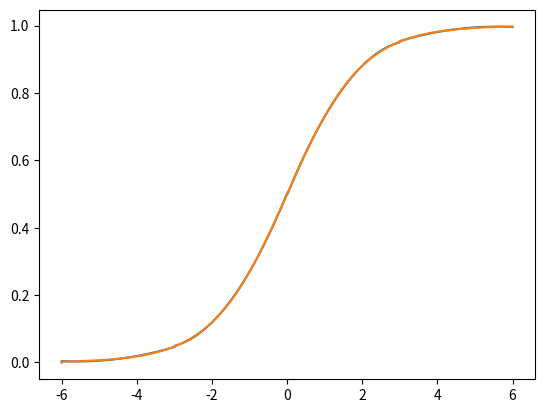
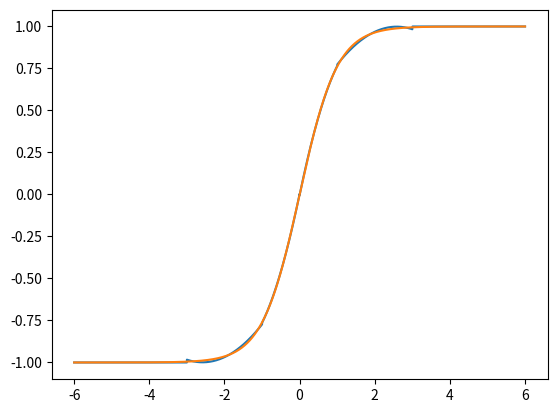
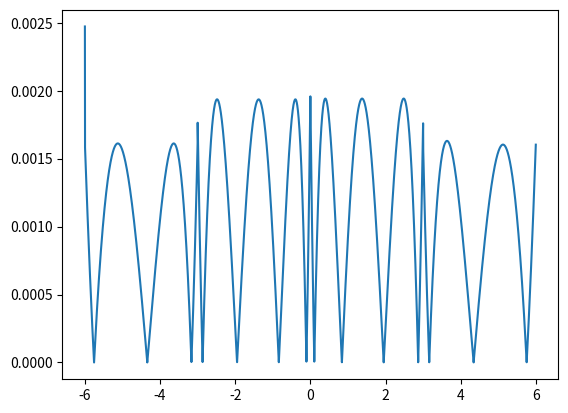
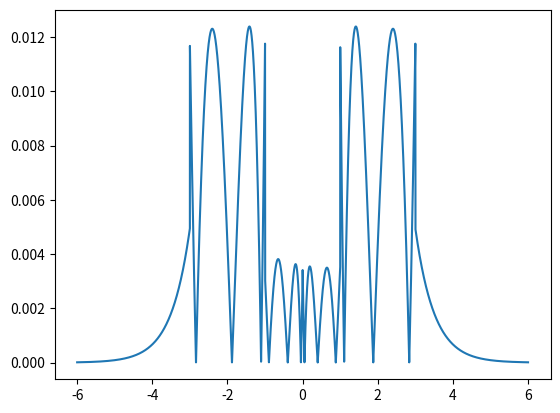

Write the Python code that produced these figures, in order.
import numpy as np
import matplotlib.pyplot as plt

def sigmoidPoly(x):
    if (x <= -6) :
        return 0
    elif (x > -6) and (x <= -3):
        return 0.20323428 + 0.0717631*x   + 0.00642858*(x**2)
    elif (x > -3) and (x <= 0):
        return 0.50195831 + 0.27269294*x  + 0.04059181*(x**2)
    elif (x > 0) and (x <= 3):
        return 0.49805785 + 0.27266221*x  - 0.04058115*(x**2)
    elif (x > 3) and (x <= 6):
        return 0.7967568  + 0.07175359*x  - 0.00642671*(x**2)
    else:
        return 1

def tanhPoly(x):
    if (x <= -3) :
        return -1
    elif (x > -3) and (x <= -1):
        return -0.39814608 + 0.46527859*x + 0.09007576*(x**2)
    elif (x > -1) and (x <= 0):
        return 0.0031444 + 1.08381219*x + 0.31592922*(x**2)
    elif (x > 0) and (x <= 1):
        return -0.00349517 + 1.08538355*x -0.31676793*(x**2) 
    elif (x > 1) and (x <= 3):
        return 0.39814608 + 0.46527859*x - 0.09007576*(x**2)
    else:
        return 1

def sigmoid(x):
    return 1/(1+np.exp(-x))

t = np.arange(-6, 6, 2**-10)
sigPoly  = np.array([sigmoidPoly(t[i]) for i in range(len(t))])
tanhPoly = np.array([tanhPoly(t[i]) for i in range(len(t))])
diffSig = abs(sigPoly  - sigmoid(t))
diffTan = abs(tanhPoly - np.tanh(t))

plt.figure(1)
plt.plot(t, sigPoly, t, sigmoid(t))
plt.figure(2)
plt.plot(t, tanhPoly, t, np.tanh(t))
plt.figure(3)
plt.plot(t, diffSig)
plt.figure(4)
plt.plot(t, diffTan)
plt.show()
